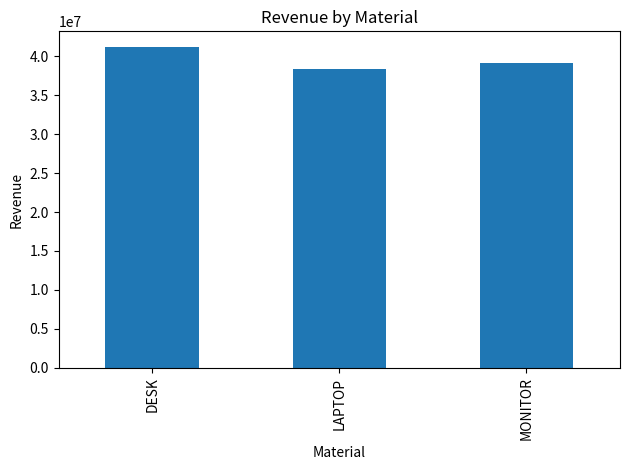
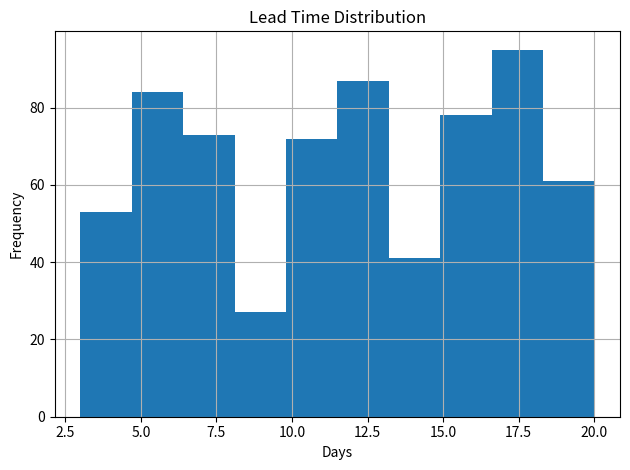
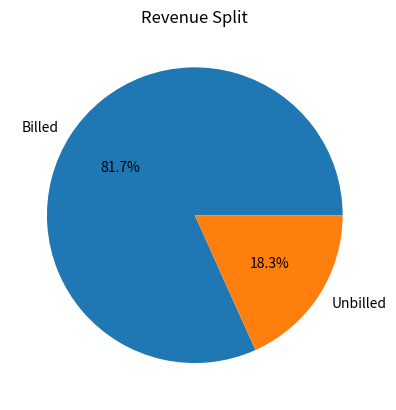

Write Python code to recreate these figures, in order.
import pandas as pd
import numpy as np
import matplotlib.pyplot as plt
import random
from datetime import datetime, timedelta

np.random.seed(42)

# -----------------------------
# 1. DATA GENERATION
# -----------------------------

NUM_ORDERS = 300

materials = ['LAPTOP', 'DESK', 'MONITOR']
customers = [f'CUST{i}' for i in range(1, 51)]

def random_date(start):
    return start + timedelta(days=random.randint(0, 30))

base_date = datetime(2024, 1, 1)

# VBAK (Sales Order Header)
vbak = pd.DataFrame({
    'VBELN': [f'ORD{i:04d}' for i in range(NUM_ORDERS)],
    'AUDAT': [random_date(base_date) for _ in range(NUM_ORDERS)],
    'KUNNR': np.random.choice(customers, NUM_ORDERS)
})

# VBAP (Line Items)
vbap_list = []

for order in vbak['VBELN']:
    num_items = random.randint(1, 4)
    for _ in range(num_items):
        qty = random.randint(1, 5)
        price = random.randint(20000, 80000)
        vbap_list.append({
            'VBELN': order,
            'MATNR': random.choice(materials),
            'QTY': qty,
            'PRICE': price,
            'NETWR': qty * price
        })

vbap = pd.DataFrame(vbap_list)

# -----------------------------
# 2. DELIVERY DATA (LIKP)
# -----------------------------
likp_list = []

for _, row in vbak.iterrows():
    if random.random() < 0.86:  # 86% delivered
        lead_days = random.randint(3, 20)
        likp_list.append({
            'DELIV_ID': f'DEL{row.VBELN}',
            'VGBEL': row.VBELN,
            'WADAT_IST': row.AUDAT + timedelta(days=lead_days)
        })

likp = pd.DataFrame(likp_list)

# -----------------------------
# 3. BILLING DATA (VBRK)
# -----------------------------
vbrk_list = []

for _, row in likp.iterrows():
    if random.random() < 0.92:  # 92% invoiced
        vbrk_list.append({
            'BILL_ID': f'BIL{row.DELIV_ID}',
            'ZUONR': row.VGBEL,
            'FKDAT': row.WADAT_IST + timedelta(days=2)
        })

vbrk = pd.DataFrame(vbrk_list)

# -----------------------------
# 4. JOIN LOGIC (FIXED)
# -----------------------------

# Step 1: VBAK + VBAP (INNER)
df = pd.merge(vbak, vbap, on='VBELN', how='inner')

# Step 2: LEFT JOIN LIKP (Delivery)
df = pd.merge(
    df,
    likp,
    left_on='VBELN',
    right_on='VGBEL',
    how='left'
)

# Step 3: LEFT JOIN VBRK (Billing)
df = pd.merge(
    df,
    vbrk,
    left_on='VBELN',
    right_on='ZUONR',
    how='left'
)

# -----------------------------
# 5. KPI CALCULATIONS
# -----------------------------

# Total Order Value
total_order_value = df['NETWR'].sum()

# Billed Revenue
billed_df = df[df['FKDAT'].notna()]
billed_revenue = billed_df['NETWR'].sum()

# Unbilled AR
unbilled_ar = total_order_value - billed_revenue

# Lead Time
df['LEAD_TIME'] = (df['WADAT_IST'] - df['AUDAT']).dt.days

# Average Lead Time
lead_time_avg = df['LEAD_TIME'].mean()

# On-Time Delivery Rate (<= 7 days)
delivered_df = df[df['WADAT_IST'].notna()]
on_time_df = delivered_df[delivered_df['LEAD_TIME'] <= 7]

if len(delivered_df) > 0:
    on_time_rate = (len(on_time_df) / len(delivered_df)) * 100
else:
    on_time_rate = 0

# -----------------------------
# 6. PRINT KPI DASHBOARD
# -----------------------------

print("\n===== O2C KPI DASHBOARD =====")
print(f"Total Order Value     : ₹{total_order_value:,.2f}")
print(f"Billed Revenue        : ₹{billed_revenue:,.2f}")
print(f"Unbilled AR           : ₹{unbilled_ar:,.2f}")
print(f"Avg Lead Time         : {lead_time_avg:.2f} days")
print(f"On-Time Delivery Rate : {on_time_rate:.2f}%")

# -----------------------------
# 7. VISUALIZATIONS
# -----------------------------

# Revenue by Material
material_revenue = df.groupby('MATNR')['NETWR'].sum()

plt.figure()
material_revenue.plot(kind='bar')
plt.title("Revenue by Material")
plt.xlabel("Material")
plt.ylabel("Revenue")
plt.tight_layout()
plt.show()

# Lead Time Distribution
plt.figure()
df['LEAD_TIME'].dropna().hist(bins=10)
plt.title("Lead Time Distribution")
plt.xlabel("Days")
plt.ylabel("Frequency")
plt.tight_layout()
plt.show()

# Revenue Split
plt.figure()
plt.pie(
    [billed_revenue, unbilled_ar],
    labels=['Billed', 'Unbilled'],
    autopct='%1.1f%%'
)
plt.title("Revenue Split")
plt.show()
